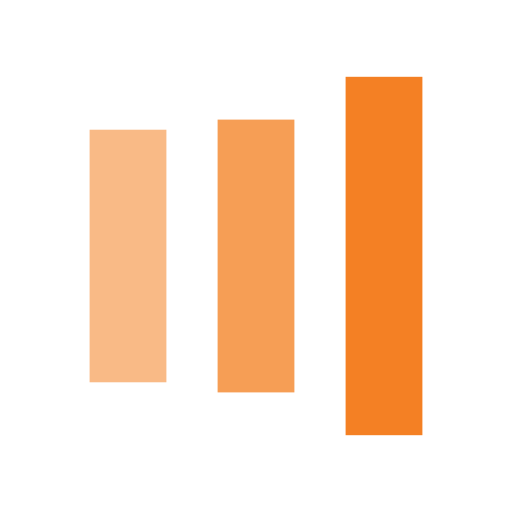
t = 0.00 s
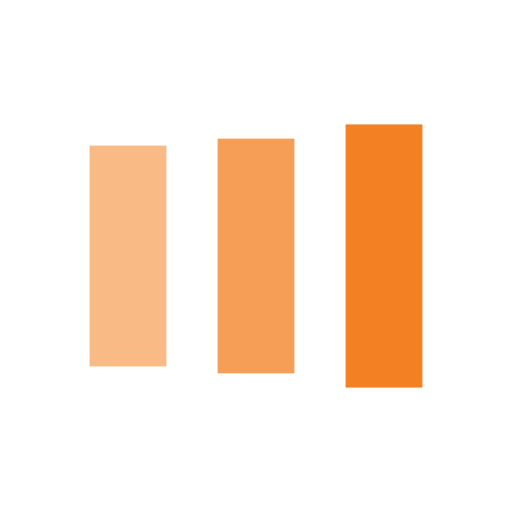
t = 0.25 s
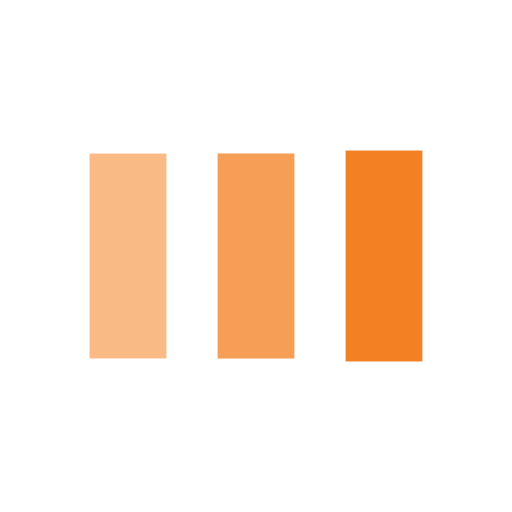
t = 0.75 s
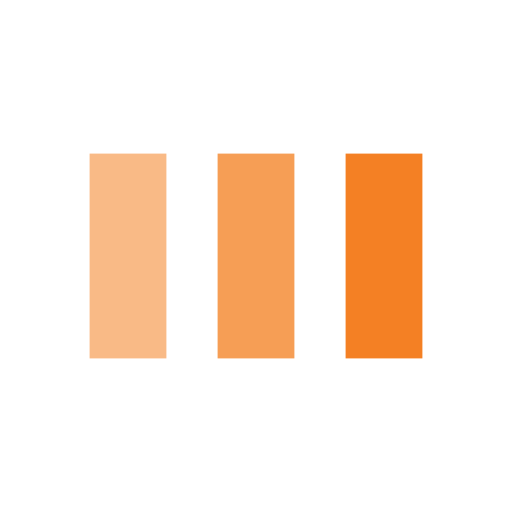
t = 1.00 s
t = 1.25 s: frame unchanged from t = 1.00 s, image omitted
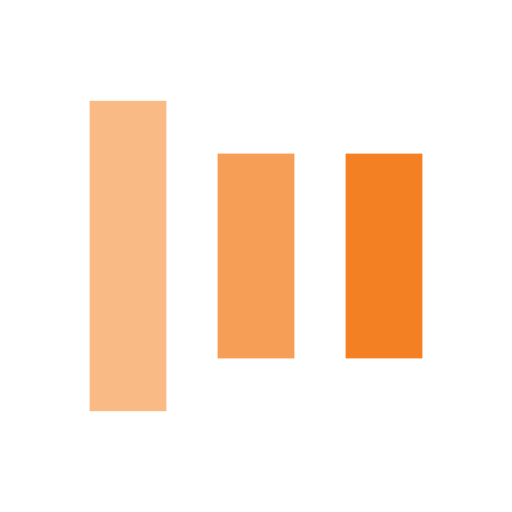
t = 1.75 s

The animated SVG that drew these frames (rendered in a browser with its animation timeline set to each time). Animation: 6 SMIL elements (animate=6); one cycle of 2.00 s, repeats indefinitely.

<?xml version="1.0" encoding="utf-8"?>
<svg xmlns="http://www.w3.org/2000/svg" xmlns:xlink="http://www.w3.org/1999/xlink" style="margin: auto; background: none; display: block; shape-rendering: auto;" width="100%" height="100%" viewBox="0 0 100 100" preserveAspectRatio="xMidYMid">
<rect x="17.5" y="30" width="15" height="40" fill="#f9ba86">
  <animate attributeName="y" repeatCount="indefinite" dur="2s" calcMode="spline" keyTimes="0;0.5;1" values="10;30;30" keySplines="0 0.5 0.5 1;0 0.5 0.5 1" begin="-0.4s"></animate>
  <animate attributeName="height" repeatCount="indefinite" dur="2s" calcMode="spline" keyTimes="0;0.5;1" values="80;40;40" keySplines="0 0.5 0.5 1;0 0.5 0.5 1" begin="-0.4s"></animate>
</rect>
<rect x="42.5" y="30" width="15" height="40" fill="#f69e55">
  <animate attributeName="y" repeatCount="indefinite" dur="2s" calcMode="spline" keyTimes="0;0.5;1" values="15;30;30" keySplines="0 0.5 0.5 1;0 0.5 0.5 1" begin="-0.2s"></animate>
  <animate attributeName="height" repeatCount="indefinite" dur="2s" calcMode="spline" keyTimes="0;0.5;1" values="70;40;40" keySplines="0 0.5 0.5 1;0 0.5 0.5 1" begin="-0.2s"></animate>
</rect>
<rect x="67.5" y="30" width="15" height="40" fill="#f48024">
  <animate attributeName="y" repeatCount="indefinite" dur="2s" calcMode="spline" keyTimes="0;0.5;1" values="15;30;30" keySplines="0 0.5 0.5 1;0 0.5 0.5 1"></animate>
  <animate attributeName="height" repeatCount="indefinite" dur="2s" calcMode="spline" keyTimes="0;0.5;1" values="70;40;40" keySplines="0 0.5 0.5 1;0 0.5 0.5 1"></animate>
</rect>
<!-- [ldio] generated by https://loading.io/ --></svg>